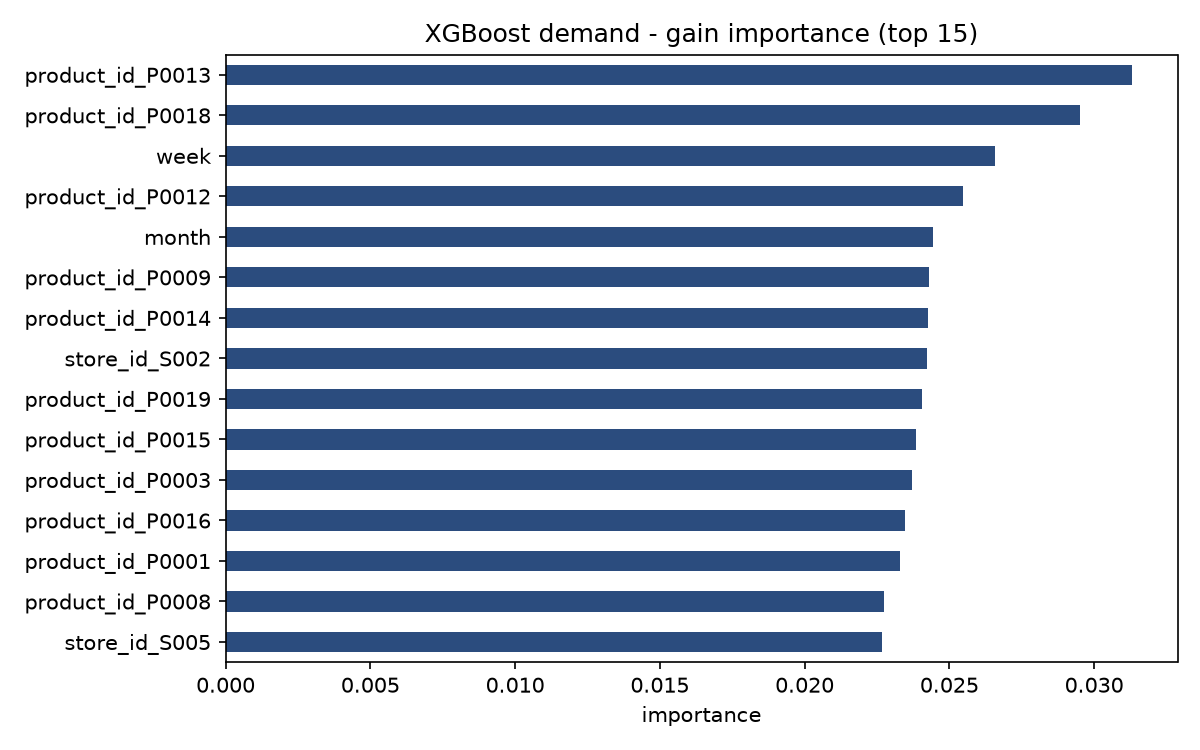

Data behind this chart, as committed beside it:
, importance
product_id_P0013, 0.03131
product_id_P0018, 0.02953
week, 0.02658
product_id_P0012, 0.02548
month, 0.02444
product_id_P0009, 0.0243
product_id_P0014, 0.02427
store_id_S002, 0.02422
product_id_P0019, 0.02406
product_id_P0015, 0.02385
product_id_P0003, 0.0237
product_id_P0016, 0.02348
product_id_P0001, 0.02328
product_id_P0008, 0.02275
store_id_S005, 0.02268
product_id_P0005, 0.0215
store_id_S001, 0.0213
product_id_P0002, 0.02118
product_id_P0004, 0.02063
product_id_P0020, 0.02
store_id_S004, 0.0199
product_id_P0010, 0.01952
store_id_S003, 0.01921
product_id_P0017, 0.01906
product_id_P0006, 0.01894
sales_roll7_std, 0.0182
sales_roll14_mean, 0.0181
forecast_error_roll7_mean, 0.01786
day, 0.01767
product_id_P0011, 0.01753
product_id_P0007, 0.01741
forecast_roll7_mean, 0.01474
sales_roll7_mean, 0.01355
weather_condition_Snowy, 0.01247
cover_days_forecast, 0.01163
category_Electronics, 0.01057
cover_days_recent, 0.01045
demand_forecast, 0.01044
holiday_promotion_0, 0.01041
sales_lag7, 0.01009
category_Clothing, 0.01006
units_sold, 0.009998
weather_condition_Rainy, 0.00972
competitor_pricing, 0.00958
price_gap, 0.009491
category_Groceries, 0.009419
inventory_level, 0.009417
price, 0.009374
sales_lag1, 0.009221
region_North, 0.009176
seasonality_Winter, 0.009079
units_ordered, 0.009024
inventory_change_1d, 0.008766
region_West, 0.008697
seasonality_Summer, 0.008352
category_Toys, 0.007893
region_South, 0.007436
holiday_promotion_1, 0.007424
weather_condition_Cloudy, 0.007399
discount, 0.007071
... 6 more rows
